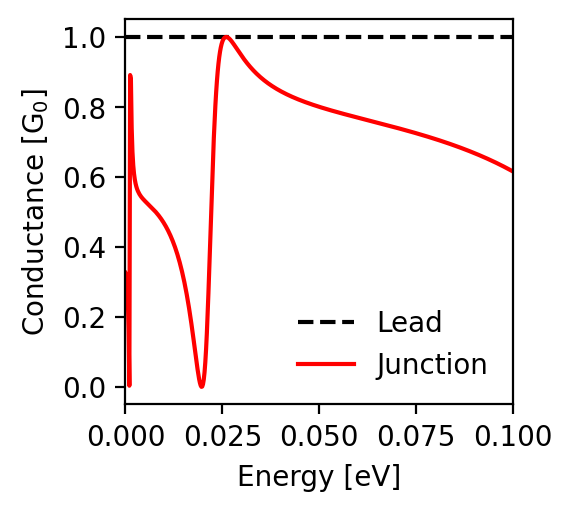

Source data for this figure (header and first rows):
energy; conductance_lead; conductance_junction
-0.1; 1.0; 0.616
-0.0998; 1.0; 0.617
-0.0996; 1.0; 0.618
-0.0994; 1.0; 0.619
-0.0992; 1.0; 0.62
-0.099; 1.0; 0.622
-0.0988; 1.0; 0.623
-0.0986; 1.0; 0.624
-0.0984; 1.0; 0.625
-0.0982; 1.0; 0.626
-0.098; 1.0; 0.627
-0.0978; 1.0; 0.629
-0.0976; 1.0; 0.63
-0.0974; 1.0; 0.631
-0.0972; 1.0; 0.632
-0.097; 1.0; 0.633
-0.0968; 1.0; 0.634
-0.0966; 1.0; 0.635
-0.0964; 1.0; 0.636
-0.0962; 1.0; 0.638
-0.096; 1.0; 0.639
-0.0958; 1.0; 0.64
-0.0956; 1.0; 0.641
-0.0954; 1.0; 0.642
-0.0952; 1.0; 0.643
-0.095; 1.0; 0.644
-0.0948; 1.0; 0.645
-0.0946; 1.0; 0.646
-0.0944; 1.0; 0.647
-0.0942; 1.0; 0.648
-0.094; 1.0; 0.649
-0.0938; 1.0; 0.65
-0.0936; 1.0; 0.651
-0.0934; 1.0; 0.652
-0.0932; 1.0; 0.653
-0.093; 1.0; 0.654
-0.0928; 1.0; 0.655
-0.0926; 1.0; 0.656
-0.0924; 1.0; 0.657
-0.0922; 1.0; 0.658
-0.092; 1.0; 0.659
-0.0918; 1.0; 0.66
-0.0916; 1.0; 0.661
-0.0914; 1.0; 0.662
-0.0912; 1.0; 0.663
-0.091; 1.0; 0.664
-0.0908; 1.0; 0.665
-0.0906; 1.0; 0.666
-0.0904; 1.0; 0.666
-0.0902; 1.0; 0.667
-0.09; 1.0; 0.668
-0.0898; 1.0; 0.669
-0.0896; 1.0; 0.67
-0.0894; 1.0; 0.671
-0.0892; 1.0; 0.672
-0.089; 1.0; 0.673
-0.0888; 1.0; 0.674
-0.0886; 1.0; 0.674
-0.0884; 1.0; 0.675
-0.0882; 1.0; 0.676
... 941 more rows
